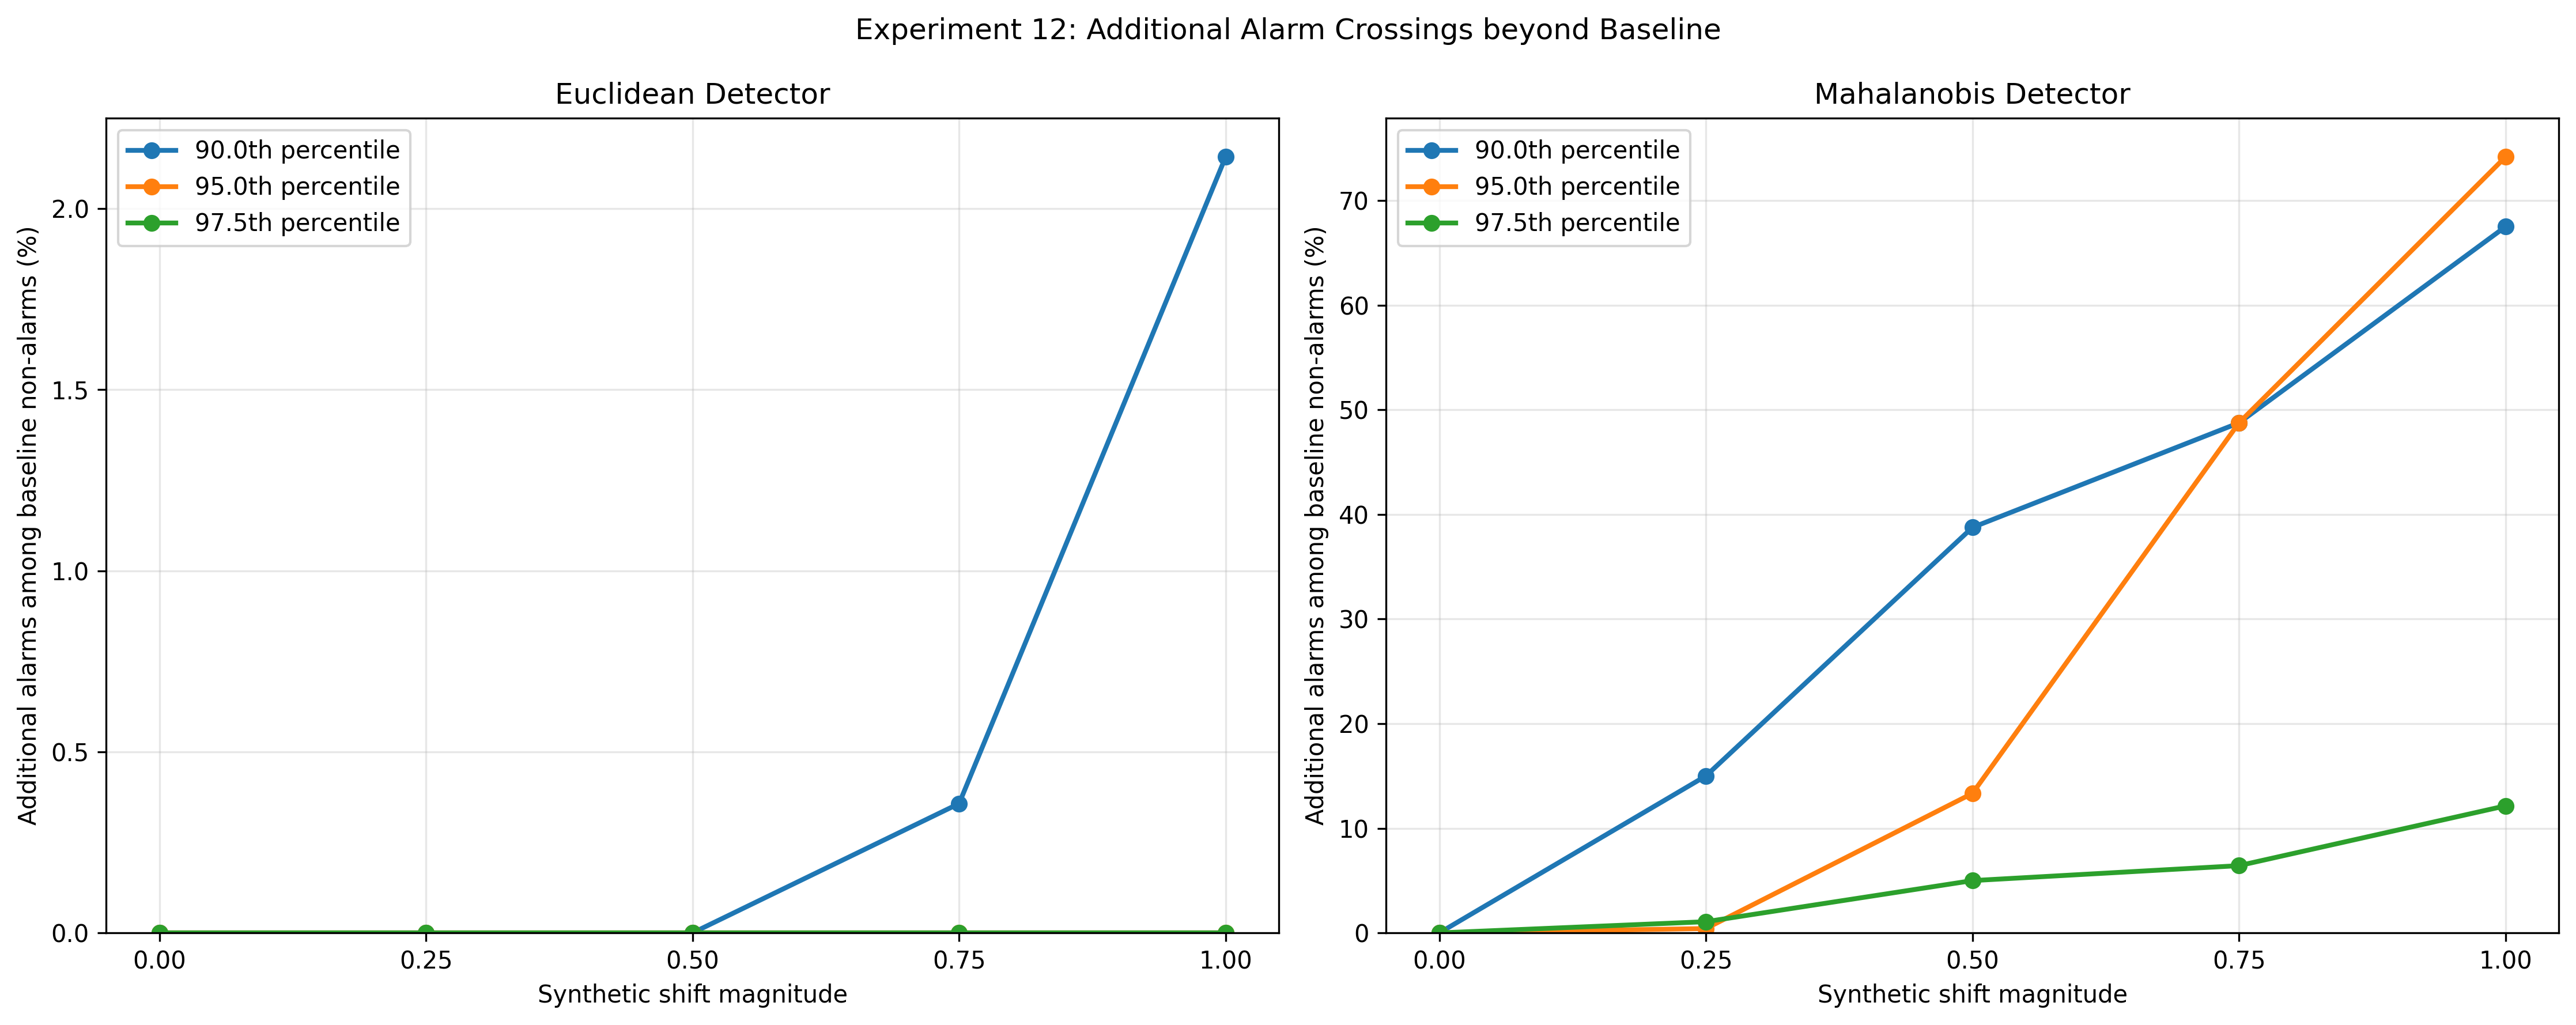

The table this chart was drawn from, first rows:
detector, threshold_percentile, shift_magnitude, baseline_alarms, baseline_non_alarms, mean_newly_detected_percent, std_newly_detected_percent, mean_newly_detected_windows
Euclidean, 90.0, 0.0, 9, 14, 0.0, 0.0, 0.0
Euclidean, 90.0, 0.25, 9, 14, 0.0, 0.0, 0.0
Euclidean, 90.0, 0.5, 9, 14, 0.0, 0.0, 0.0
Euclidean, 90.0, 0.75, 9, 14, 0.3571, 1.597, 0.05
Euclidean, 90.0, 1.0, 9, 14, 2.143, 3.358, 0.3
Euclidean, 95.0, 0.0, 8, 15, 0.0, 0.0, 0.0
Euclidean, 95.0, 0.25, 8, 15, 0.0, 0.0, 0.0
Euclidean, 95.0, 0.5, 8, 15, 0.0, 0.0, 0.0
Euclidean, 95.0, 0.75, 8, 15, 0.0, 0.0, 0.0
Euclidean, 95.0, 1.0, 8, 15, 0.0, 0.0, 0.0
Euclidean, 97.5, 0.0, 5, 18, 0.0, 0.0, 0.0
Euclidean, 97.5, 0.25, 5, 18, 0.0, 0.0, 0.0
Euclidean, 97.5, 0.5, 5, 18, 0.0, 0.0, 0.0
Euclidean, 97.5, 0.75, 5, 18, 0.0, 0.0, 0.0
Euclidean, 97.5, 1.0, 5, 18, 0.0, 0.0, 0.0
Mahalanobis, 90.0, 0.0, 19, 4, 0.0, 0.0, 0.0
Mahalanobis, 90.0, 0.25, 19, 4, 15.0, 12.57, 0.6
Mahalanobis, 90.0, 0.5, 19, 4, 38.75, 15.12, 1.55
Mahalanobis, 90.0, 0.75, 19, 4, 48.75, 5.59, 1.95
Mahalanobis, 90.0, 1.0, 19, 4, 67.5, 11.75, 2.7
Mahalanobis, 95.0, 0.0, 11, 12, 0.0, 0.0, 0.0
Mahalanobis, 95.0, 0.25, 11, 12, 0.4167, 1.863, 0.05
Mahalanobis, 95.0, 0.5, 11, 12, 13.33, 8.289, 1.6
Mahalanobis, 95.0, 0.75, 11, 12, 48.75, 13.59, 5.85
Mahalanobis, 95.0, 1.0, 11, 12, 74.17, 8.066, 8.9
Mahalanobis, 97.5, 0.0, 9, 14, 0.0, 0.0, 0.0
Mahalanobis, 97.5, 0.25, 9, 14, 1.071, 2.617, 0.15
Mahalanobis, 97.5, 0.5, 9, 14, 5.0, 3.358, 0.7
Mahalanobis, 97.5, 0.75, 9, 14, 6.429, 2.199, 0.9
Mahalanobis, 97.5, 1.0, 9, 14, 12.14, 5.234, 1.7
